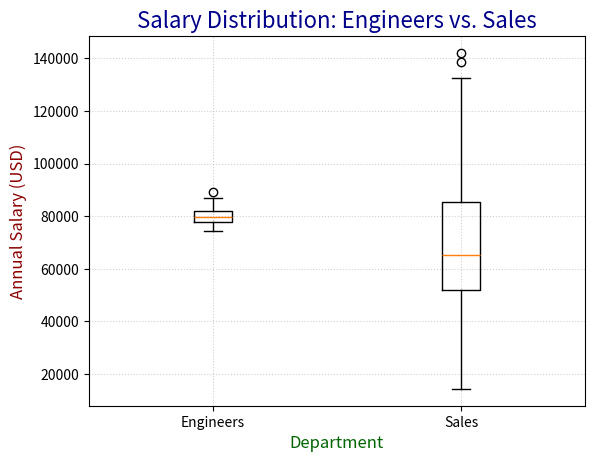

Python code for this plot:
import matplotlib.pyplot as plt
import numpy as np

# Engineers have a relatively fixed salary (small standard deviation)
engineers_salaries = np.random.normal(loc=80000, scale=3000, size=150)

# Sales have commission-based salaries, implying wider variation (larger standard deviation)
sales_salaries = np.random.normal(loc=70000, scale=25000, size=180)

data_to_plot = [engineers_salaries, sales_salaries]

plt.boxplot(data_to_plot)

plt.title('Salary Distribution: Engineers vs. Sales', fontsize=16, color='darkblue')
plt.xlabel('Department', fontsize=12, color='darkgreen')
plt.ylabel('Annual Salary (USD)', fontsize=12, color='darkred')

plt.xticks([1, 2], ['Engineers', 'Sales'])

plt.grid(True, linestyle=':', alpha=0.6)

plt.show()

